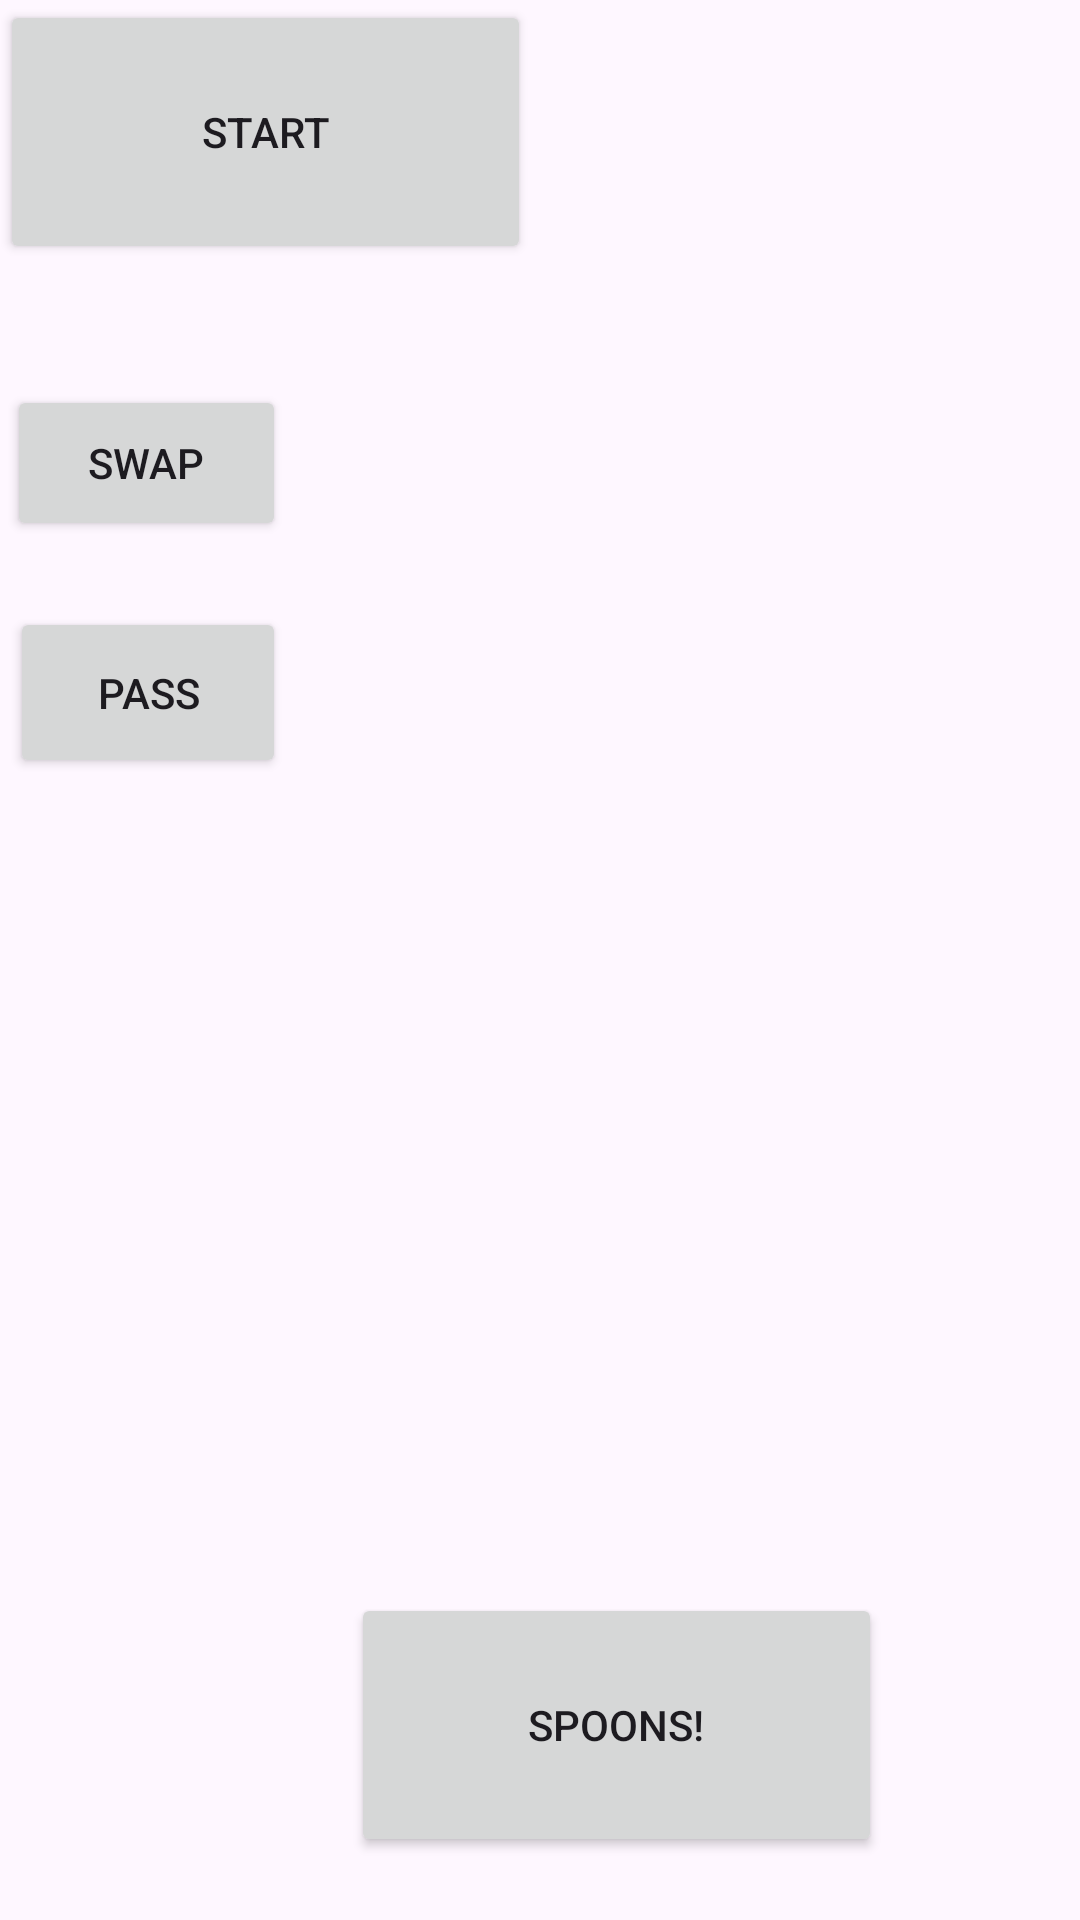

The Android layout XML behind this screen, and the referenced resources:
<!-- AndroidManifest.xml: application theme Theme.Spoons -->
<!-- res/layout/activity_game_view.xml -->
<?xml version="1.0" encoding="utf-8"?>
<androidx.constraintlayout.widget.ConstraintLayout xmlns:android="http://schemas.android.com/apk/res/android"
    xmlns:app="http://schemas.android.com/apk/res-auto"
    xmlns:tools="http://schemas.android.com/tools"
    android:id="@+id/SPOONS"
    android:layout_width="match_parent"
    android:layout_height="match_parent"
    tools:context=".GameView">

    <LinearLayout
        android:id="@+id/lay"
        android:layout_width="match_parent"
        android:layout_height="100dp"
        android:layout_alignParentBottom="true"
        android:layout_centerHorizontal="true"
        android:orientation="horizontal"
        android:weightSum="6"
        tools:layout_editor_absoluteX="0dp"
        tools:layout_editor_absoluteY="38dp"
        tools:ignore="MissingConstraints">

        <Button
            android:id="@+id/startButton"
            android:layout_width="177dp"
            android:layout_height="88dp"
            android:layout_marginEnd="234dp"
            android:layout_marginRight="234dp"
            android:layout_marginBottom="12dp"
            android:text="START"
            app:layout_constraintBottom_toBottomOf="parent"
            app:layout_constraintEnd_toEndOf="parent"
            app:layout_constraintStart_toStartOf="parent"
            app:layout_constraintTop_toTopOf="parent" />
    </LinearLayout>

    <Button
        android:id="@+id/button5"
        android:layout_width="177dp"
        android:layout_height="88dp"
        android:layout_marginStart="117dp"
        android:layout_marginTop="245dp"
        android:layout_marginEnd="117dp"
        android:layout_marginBottom="130dp"
        android:text="SPOONS!"
        app:layout_constraintBottom_toBottomOf="parent"
        app:layout_constraintEnd_toEndOf="parent"
        app:layout_constraintHorizontal_bias="0.0"
        app:layout_constraintStart_toStartOf="parent"
        app:layout_constraintTop_toBottomOf="@+id/iv_deck"
        app:layout_constraintVertical_bias="0.0" />

    <Button
        android:id="@+id/swapButton"
        android:layout_width="93dp"
        android:layout_height="52dp"
        android:layout_marginStart="15dp"
        android:layout_marginTop="47dp"
        android:layout_marginEnd="9dp"
        android:layout_marginBottom="11dp"
        android:text="SWAP"
        app:layout_constraintBottom_toTopOf="@+id/passButton"
        app:layout_constraintEnd_toStartOf="@+id/iv_deck"
        app:layout_constraintStart_toStartOf="parent"
        app:layout_constraintTop_toBottomOf="@+id/lay" />


    <Button
        android:id="@+id/passButton"
        android:layout_width="92dp"
        android:layout_height="57dp"
        android:layout_marginStart="16dp"
        android:layout_marginTop="11dp"
        android:layout_marginEnd="9dp"
        android:layout_marginBottom="96dp"
        android:text="PASS"
        app:layout_constraintBottom_toTopOf="@+id/iv_card1"
        app:layout_constraintEnd_toStartOf="@+id/iv_deck"
        app:layout_constraintStart_toStartOf="parent"
        app:layout_constraintTop_toBottomOf="@+id/swapButton" />

    <ImageView
        android:id="@+id/iv_card1"
        android:layout_width="92dp"
        android:layout_height="131dp"
        android:layout_marginStart="16dp"
        android:layout_marginTop="263dp"
        android:layout_marginBottom="199dp"
        android:layout_weight="1"
        android:scaleType="centerInside"
        android:src="@drawable/ic_deckback"
        app:layout_constraintBottom_toBottomOf="parent"
        app:layout_constraintEnd_toStartOf="@+id/iv_card2"
        app:layout_constraintStart_toStartOf="parent"
        app:layout_constraintTop_toBottomOf="@+id/lay" />

    <ImageView
        android:id="@+id/iv_card2"
        android:layout_width="92dp"
        android:layout_height="131dp"
        android:layout_marginTop="77dp"
        android:layout_weight="1"
        android:scaleType="centerInside"
        android:src="@drawable/ic_deckback"
        app:layout_constraintStart_toEndOf="@+id/iv_card1"
        app:layout_constraintTop_toBottomOf="@+id/iv_deck" />

    <ImageView
        android:id="@+id/iv_card3"
        android:layout_width="92dp"
        android:layout_height="131dp"
        android:layout_marginStart="2dp"
        android:layout_marginTop="77dp"
        android:layout_weight="1"
        android:scaleType="centerInside"
        android:src="@drawable/ic_deckback"
        app:layout_constraintStart_toEndOf="@+id/iv_card2"
        app:layout_constraintTop_toBottomOf="@+id/iv_deck" />

    <ImageView
        android:id="@+id/iv_card4"
        android:layout_width="92dp"
        android:layout_height="131dp"
        android:layout_marginTop="263dp"
        android:layout_weight="1"
        android:scaleType="centerInside"
        android:src="@drawable/ic_deckback"
        app:layout_constraintStart_toEndOf="@+id/iv_card3"
        app:layout_constraintTop_toBottomOf="@+id/lay" />

    <ImageView
        android:id="@+id/cardSwap"
        android:layout_width="92dp"
        android:layout_height="131dp"
        android:layout_marginStart="8dp"
        android:layout_marginTop="36dp"
        android:layout_weight="1"
        android:scaleType="centerInside"
        android:src="@drawable/ic_deckback"
        app:layout_constraintStart_toEndOf="@+id/iv_card3"
        app:layout_constraintTop_toBottomOf="@+id/lay" />


    <ImageView
        android:id="@+id/iv_deck"
        android:layout_width="176dp"
        android:layout_height="168dp"
        android:layout_alignParentTop="true"
        android:layout_centerHorizontal="true"
        android:layout_marginStart="117dp"
        android:layout_marginTop="18dp"
        android:layout_marginEnd="118dp"
        android:layout_marginBottom="77dp"
        android:scaleType="centerInside"
        android:src="@drawable/ic_deckback"
        app:layout_constraintBottom_toTopOf="@+id/iv_card2"
        app:layout_constraintEnd_toEndOf="parent"
        app:layout_constraintStart_toStartOf="parent"
        app:layout_constraintTop_toBottomOf="@+id/lay" />

</androidx.constraintlayout.widget.ConstraintLayout>
<!-- resources referenced by this layout -->
<resources>
  <style name="Theme.Spoons" parent="Base.Theme.Spoons" />
  <style name="Base.Theme.Spoons" parent="Theme.Material3.DayNight.NoActionBar">
          
          
      </style>
</resources>
